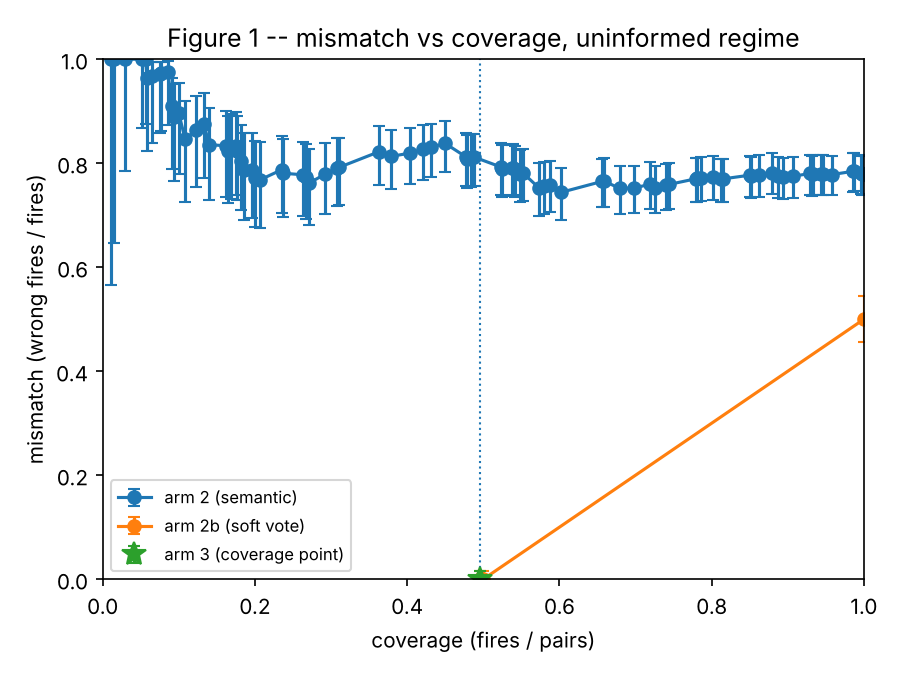

Values plotted in this chart, from the file beside it:
dispatcher, threshold, fires, pairs, coverage, wrong, mismatch, wilson_low, wilson_high, coverage_point
arm 2 (semantic), 0.2206, 5, 480, 0.01042, 5, 1.0, 0.5655, 1.0, False
arm 2 (semantic), 0.2113, 7, 480, 0.01458, 7, 1.0, 0.6457, 1.0, False
arm 2 (semantic), 0.2051, 14, 480, 0.02917, 14, 1.0, 0.7847, 1.0, False
arm 2 (semantic), 0.2, 25, 480, 0.05208, 25, 1.0, 0.8668, 1.0, False
arm 2 (semantic), 0.1975, 27, 480, 0.05625, 27, 1.0, 0.8754, 1.0, False
arm 2 (semantic), 0.1974, 28, 480, 0.05833, 27, 0.9643, 0.8229, 0.9937, False
arm 2 (semantic), 0.1951, 31, 480, 0.06458, 30, 0.9677, 0.8381, 0.9943, False
arm 2 (semantic), 0.1948, 36, 480, 0.075, 35, 0.9722, 0.8583, 0.9951, False
arm 2 (semantic), 0.1928, 37, 480, 0.07708, 36, 0.973, 0.8618, 0.9952, False
arm 2 (semantic), 0.1923, 41, 480, 0.08542, 40, 0.9756, 0.874, 0.9957, False
arm 2 (semantic), 0.1905, 44, 480, 0.09167, 40, 0.9091, 0.7884, 0.9641, False
arm 2 (semantic), 0.1899, 45, 480, 0.09375, 40, 0.8889, 0.765, 0.9516, False
arm 2 (semantic), 0.1892, 48, 480, 0.1, 43, 0.8958, 0.7783, 0.9547, False
arm 2 (semantic), 0.186, 52, 480, 0.1083, 44, 0.8462, 0.7248, 0.9199, False
arm 2 (semantic), 0.1857, 59, 480, 0.1229, 51, 0.8644, 0.7546, 0.9297, False
arm 2 (semantic), 0.1852, 64, 480, 0.1333, 56, 0.875, 0.7723, 0.9353, False
arm 2 (semantic), 0.1829, 67, 480, 0.1396, 56, 0.8358, 0.7294, 0.9058, False
arm 2 (semantic), 0.1818, 78, 480, 0.1625, 65, 0.8333, 0.7354, 0.8999, False
arm 2 (semantic), 0.1807, 79, 480, 0.1646, 65, 0.8228, 0.7242, 0.8914, False
arm 2 (semantic), 0.1806, 81, 480, 0.1688, 67, 0.8272, 0.7305, 0.8942, False
arm 2 (semantic), 0.1798, 84, 480, 0.175, 70, 0.8333, 0.7395, 0.898, False
arm 2 (semantic), 0.1795, 85, 480, 0.1771, 70, 0.8235, 0.729, 0.89, False
arm 2 (semantic), 0.1786, 87, 480, 0.1812, 70, 0.8046, 0.7092, 0.8743, False
arm 2 (semantic), 0.1781, 89, 480, 0.1854, 70, 0.7865, 0.6905, 0.8589, False
arm 2 (semantic), 0.1772, 94, 480, 0.1958, 74, 0.7872, 0.6941, 0.8578, False
arm 2 (semantic), 0.1765, 96, 480, 0.2, 74, 0.7708, 0.6773, 0.8435, False
arm 2 (semantic), 0.1757, 99, 480, 0.2062, 76, 0.7677, 0.6754, 0.8399, False
arm 2 (semantic), 0.175, 113, 480, 0.2354, 89, 0.7876, 0.7034, 0.8529, False
arm 2 (semantic), 0.1744, 114, 480, 0.2375, 89, 0.7807, 0.6963, 0.8468, False
arm 2 (semantic), 0.1733, 126, 480, 0.2625, 98, 0.7778, 0.6976, 0.8415, False
arm 2 (semantic), 0.1728, 128, 480, 0.2667, 99, 0.7734, 0.6936, 0.8374, False
arm 2 (semantic), 0.1724, 130, 480, 0.2708, 99, 0.7615, 0.6814, 0.8266, False
arm 2 (semantic), 0.1714, 140, 480, 0.2917, 109, 0.7786, 0.7029, 0.8394, False
arm 2 (semantic), 0.1711, 148, 480, 0.3083, 117, 0.7905, 0.718, 0.8483, False
arm 2 (semantic), 0.1705, 149, 480, 0.3104, 118, 0.7919, 0.7198, 0.8494, False
arm 2 (semantic), 0.1688, 174, 480, 0.3625, 143, 0.8218, 0.7582, 0.8716, False
arm 2 (semantic), 0.1687, 182, 480, 0.3792, 148, 0.8132, 0.7503, 0.8631, False
arm 2 (semantic), 0.1667, 194, 480, 0.4042, 159, 0.8196, 0.7594, 0.8673, False
arm 2 (semantic), 0.1649, 202, 480, 0.4208, 167, 0.8267, 0.7686, 0.8727, False
arm 2 (semantic), 0.1648, 207, 480, 0.4313, 172, 0.8309, 0.7739, 0.8758, False
arm 2 (semantic), 0.1647, 216, 480, 0.45, 181, 0.838, 0.783, 0.8811, False
arm 2 (semantic), 0.1646, 229, 480, 0.4771, 186, 0.8122, 0.7566, 0.8575, False
arm 2 (semantic), 0.1644, 230, 480, 0.4792, 186, 0.8087, 0.753, 0.8543, False
arm 2 (semantic), 0.1635, 232, 480, 0.4833, 188, 0.8103, 0.755, 0.8556, False
arm 2 (semantic), 0.1628, 234, 480, 0.4875, 190, 0.812, 0.757, 0.8568, False
arm 2 (semantic), 0.1625, 251, 480, 0.5229, 199, 0.7928, 0.7385, 0.8384, False
arm 2 (semantic), 0.1622, 252, 480, 0.525, 199, 0.7897, 0.7352, 0.8355, False
arm 2 (semantic), 0.1609, 258, 480, 0.5375, 204, 0.7907, 0.737, 0.8359, False
arm 2 (semantic), 0.1604, 259, 480, 0.5396, 205, 0.7915, 0.7379, 0.8365, False
arm 2 (semantic), 0.16, 260, 480, 0.5417, 205, 0.7885, 0.7348, 0.8337, False
arm 2 (semantic), 0.1596, 263, 480, 0.5479, 205, 0.7795, 0.7255, 0.8254, False
arm 2 (semantic), 0.1591, 265, 480, 0.5521, 207, 0.7811, 0.7275, 0.8267, False
arm 2 (semantic), 0.1585, 275, 480, 0.5729, 207, 0.7527, 0.6985, 0.8, False
arm 2 (semantic), 0.1579, 278, 480, 0.5792, 210, 0.7554, 0.7016, 0.8022, False
arm 2 (semantic), 0.1573, 282, 480, 0.5875, 214, 0.7589, 0.7057, 0.8051, False
arm 2 (semantic), 0.1566, 289, 480, 0.6021, 215, 0.7439, 0.6907, 0.7908, False
arm 2 (semantic), 0.1558, 315, 480, 0.6562, 241, 0.7651, 0.7152, 0.8085, False
arm 2 (semantic), 0.1556, 316, 480, 0.6583, 242, 0.7658, 0.7161, 0.8092, False
arm 2 (semantic), 0.1548, 326, 480, 0.6792, 245, 0.7515, 0.7019, 0.7953, False
arm 2 (semantic), 0.1546, 335, 480, 0.6979, 252, 0.7522, 0.7033, 0.7954, False
... 33 more rows
